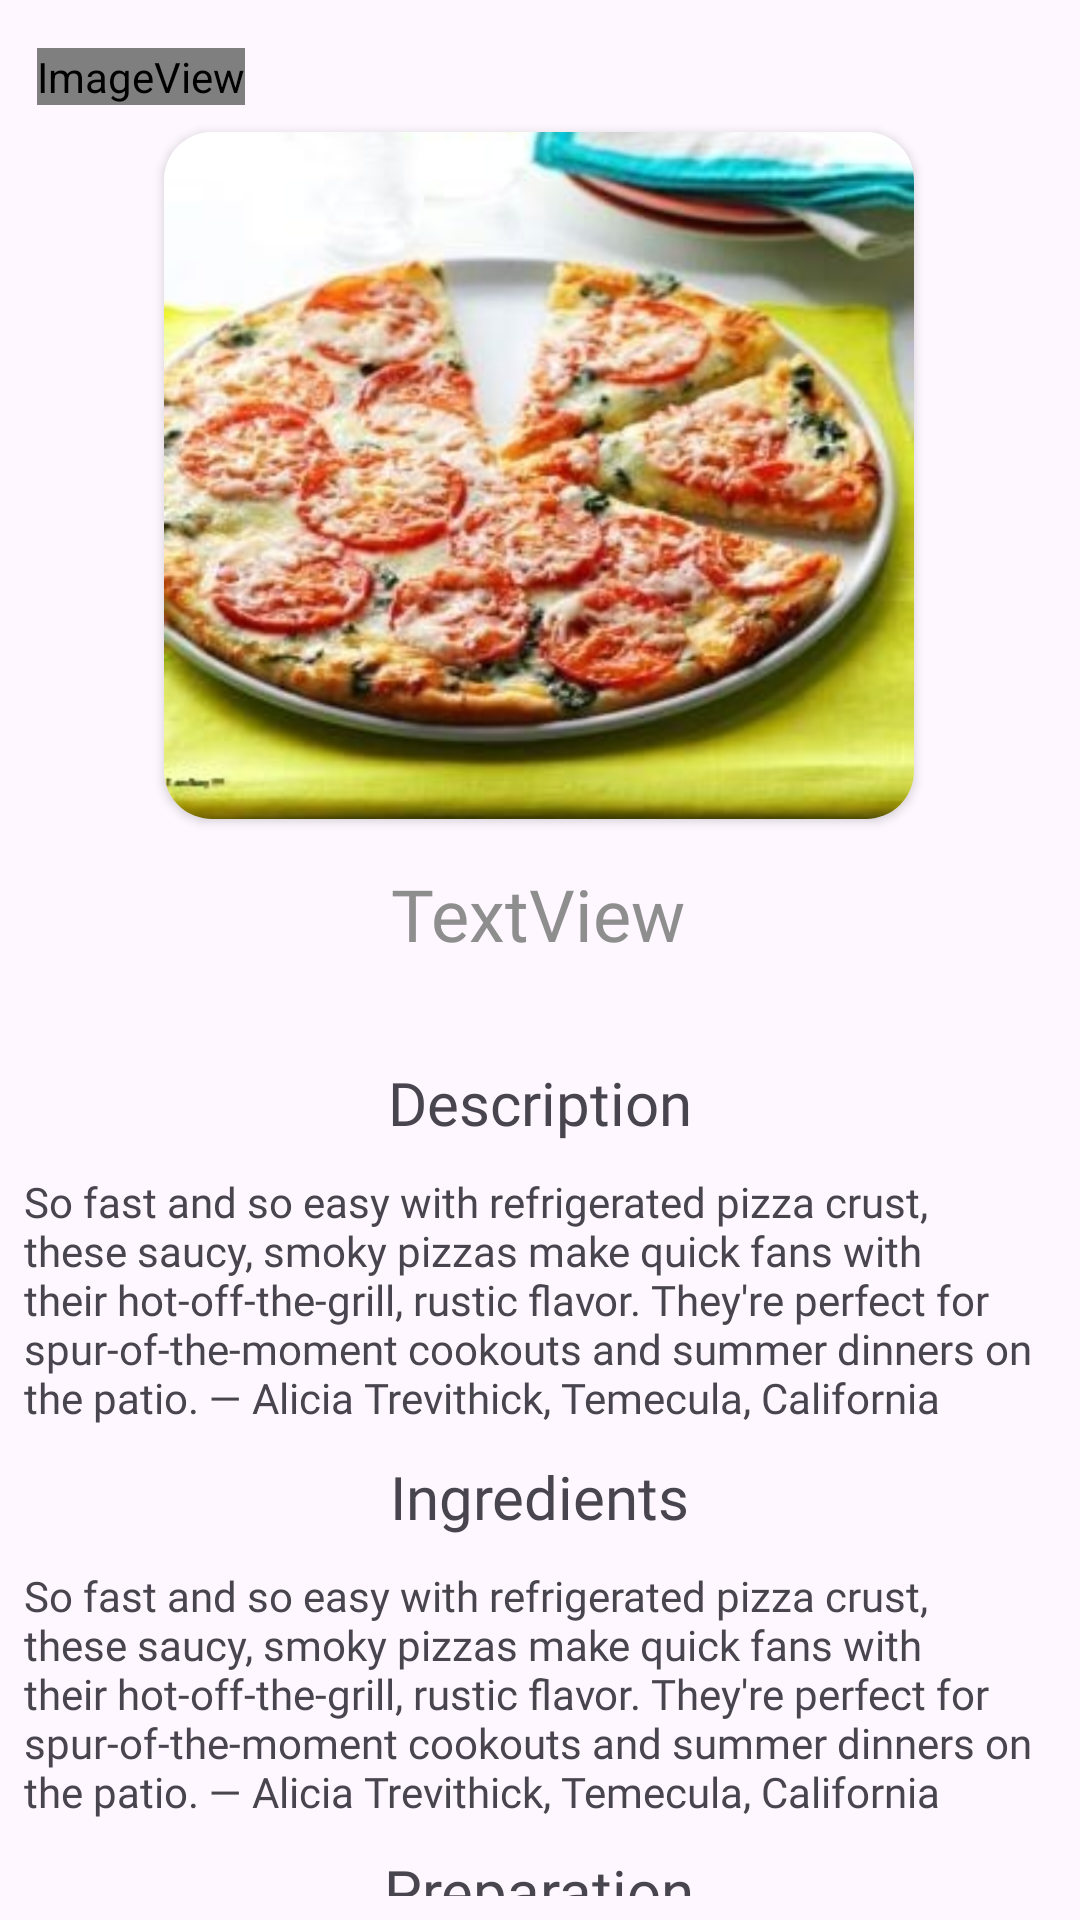

Android layout source for this screen:
<!-- AndroidManifest.xml: application theme Theme.PizzaRecipes -->
<!-- res/layout/activity_details_pizza.xml -->
<?xml version="1.0" encoding="utf-8"?>
<androidx.constraintlayout.widget.ConstraintLayout xmlns:android="http://schemas.android.com/apk/res/android"
    xmlns:app="http://schemas.android.com/apk/res-auto"
    xmlns:tools="http://schemas.android.com/tools"
    android:layout_width="match_parent"
    android:layout_height="match_parent"
    tools:context=".ui.DetailsPizza">

    <androidx.cardview.widget.CardView
        android:id="@+id/d_cardview_pizza_image"
        android:layout_width="wrap_content"
        android:layout_height="wrap_content"
        app:cardCornerRadius="16dp"
        android:layout_marginTop="44dp"
        app:layout_constraintEnd_toEndOf="parent"
        app:layout_constraintHorizontal_bias="0.496"
        app:layout_constraintStart_toStartOf="parent"
        app:layout_constraintTop_toTopOf="parent">

        <ImageView
            android:id="@+id/d_pizza_image"
            android:layout_width="250dp"
            android:layout_height="229dp"
            android:scaleType="centerCrop"
            app:srcCompat="@drawable/pizza3" />

    </androidx.cardview.widget.CardView>

    <androidx.constraintlayout.widget.Guideline
        android:id="@+id/guideline4"
        android:layout_width="wrap_content"
        android:layout_height="wrap_content"
        android:orientation="horizontal"
        app:layout_constraintGuide_begin="336dp" />

    <TextView
        android:id="@+id/d_pizza_name"
        android:layout_width="wrap_content"
        android:layout_height="wrap_content"
        android:fontFamily="@font/amita"
        android:text="TextView"
        android:textColor="?attr/colorSecondary"
        android:textSize="24sp"
        app:layout_constraintBottom_toTopOf="@+id/guideline4"
        app:layout_constraintEnd_toEndOf="parent"
        app:layout_constraintHorizontal_bias="0.498"
        app:layout_constraintStart_toStartOf="parent"
        app:layout_constraintTop_toBottomOf="@+id/d_cardview_pizza_image" />

    <androidx.core.widget.NestedScrollView
        android:layout_width="match_parent"
        android:layout_height="0dp"
        android:padding="8dp"
        app:layout_constraintBottom_toBottomOf="parent"
        app:layout_constraintEnd_toEndOf="parent"
        app:layout_constraintStart_toStartOf="parent"
        app:layout_constraintTop_toTopOf="@+id/guideline4">

        <LinearLayout
            android:layout_width="match_parent"
            android:layout_height="wrap_content"
            android:orientation="vertical">

            <TextView
                android:layout_width="wrap_content"
                android:layout_height="wrap_content"
                android:layout_gravity="center"
                android:layout_marginVertical="10dp"
                android:fontFamily="@font/almendra_sc"
                android:text="Description"
                android:textSize="20dp" />

            <TextView
                android:id="@+id/details_desc"
                android:layout_width="wrap_content"
                android:layout_height="wrap_content"
                android:fontFamily="@font/akaya_telivigala"
                android:text="@string/description_pizza_1" />

            <TextView
                android:layout_width="wrap_content"
                android:layout_height="wrap_content"
                android:layout_gravity="center"
                android:layout_marginVertical="10dp"
                android:fontFamily="@font/almendra_sc"
                android:text="Ingredients"
                android:textSize="20dp" />

            <TextView
                android:id="@+id/details_ingred"
                android:layout_width="wrap_content"
                android:layout_height="wrap_content"
                android:fontFamily="@font/akaya_telivigala"
                android:text="@string/description_pizza_1" />

            <TextView
                android:layout_width="wrap_content"
                android:layout_height="wrap_content"
                android:layout_gravity="center"
                android:layout_marginVertical="10dp"
                android:fontFamily="@font/almendra_sc"
                android:text="Preparation"
                android:textSize="20dp" />

            <TextView
                android:id="@+id/details_preparation"
                android:layout_width="wrap_content"
                android:layout_height="wrap_content"
                android:fontFamily="@font/akaya_telivigala"
                android:text="@string/description_pizza_1" />

        </LinearLayout>
    </androidx.core.widget.NestedScrollView>

    <ImageView
        android:id="@+id/back_up"
        android:layout_width="wrap_content"
        android:layout_height="wrap_content"
        android:layout_marginTop="16dp"
        app:layout_constraintEnd_toEndOf="parent"
        app:layout_constraintHorizontal_bias="0.042"
        app:layout_constraintStart_toStartOf="parent"
        app:layout_constraintTop_toTopOf="parent"
        app:srcCompat="@drawable/rounded_image_backup" />


</androidx.constraintlayout.widget.ConstraintLayout>
<!-- resources referenced by this layout -->
<resources>
  <!-- drawable pizza3: jpg bitmap (drawable, 31899 bytes) -->
  <!-- drawable rounded_image_backup (drawable) -->
  <?xml version="1.0" encoding="utf-8"?>
  <layer-list xmlns:android="http://schemas.android.com/apk/res/android">
  
      <item>
          <shape android:shape="oval">
              <solid android:color="?attr/colorSecondary" />
              <stroke
                  android:width="2dp"
                  android:color="?attr/colorSecondary" />
              <padding android:left="6dp" android:top="6dp" android:right="6dp" android:bottom="6dp" />
          </shape>
      </item>
  
      
      <item android:drawable="@drawable/baseline_arrow_back_24" />
  
  </layer-list>
  <string name="description_pizza_1">
          So fast and so easy with refrigerated pizza crust, these saucy, smoky pizzas make quick fans with their hot-off-the-grill, rustic flavor. They\'re perfect for spur-of-the-moment cookouts and summer dinners on the patio. — Alicia Trevithick, Temecula, California
      </string>
  <style name="Theme.PizzaRecipes" parent="Base.Theme.PizzaRecipes" />
  <style name="Base.Theme.PizzaRecipes" parent="Theme.Material3.DayNight.NoActionBar">
          
          <item name="colorPrimary">@color/lighter_red</item>
          <item name="colorTertiary">@color/black</item>
          <item name="colorSecondary">@color/pizza_title_light</item>
          <item name="android:statusBarColor">@color/lighter_red</item>
      </style>
  <color name="lighter_red">#FFA1A1</color>
  <color name="black">#FF000000</color>
  <color name="pizza_title_light">#8F8E8E</color>
</resources>
